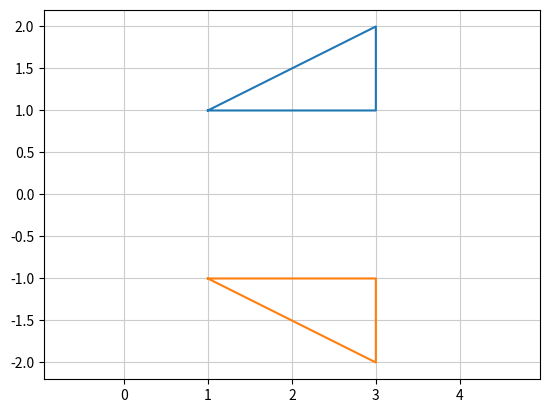

Write the Python code that produced this figure.

import numpy as np
import matplotlib.pyplot as plt

p = np.matrix([[1, 3, 3, 1], [1, 1, 2, 1]])

A = np.matrix([[1, 0], [0, -1]])

p2 = A * p
print("matrix p: ", p)
print("matirx p2: ", p2)

# print("-----------------------------")
# print("p[0, 0]: ", p[0, 0])
# for i in p[0, :]:
#    print("i value: ", i)

p = np.array(p)
p2 = np.array(p2)

# print("------------------------------")
# print("p'[0, 0]: ", p[0, 0])
# print("p'[1, 0]: ", p[1, 0])
# print("p'[1, 2]: ", p[1, 2])
# for i in p[0, :]:
#    print("i' value: ", i)

# print("array p:", p)
# print("array p2:", p2)

plt.plot(p[0, :], p[1, :])
plt.plot(p2[0, :], p2[1, :])

plt.axis('equal')
plt.grid(color = "0.8")

plt.show()
